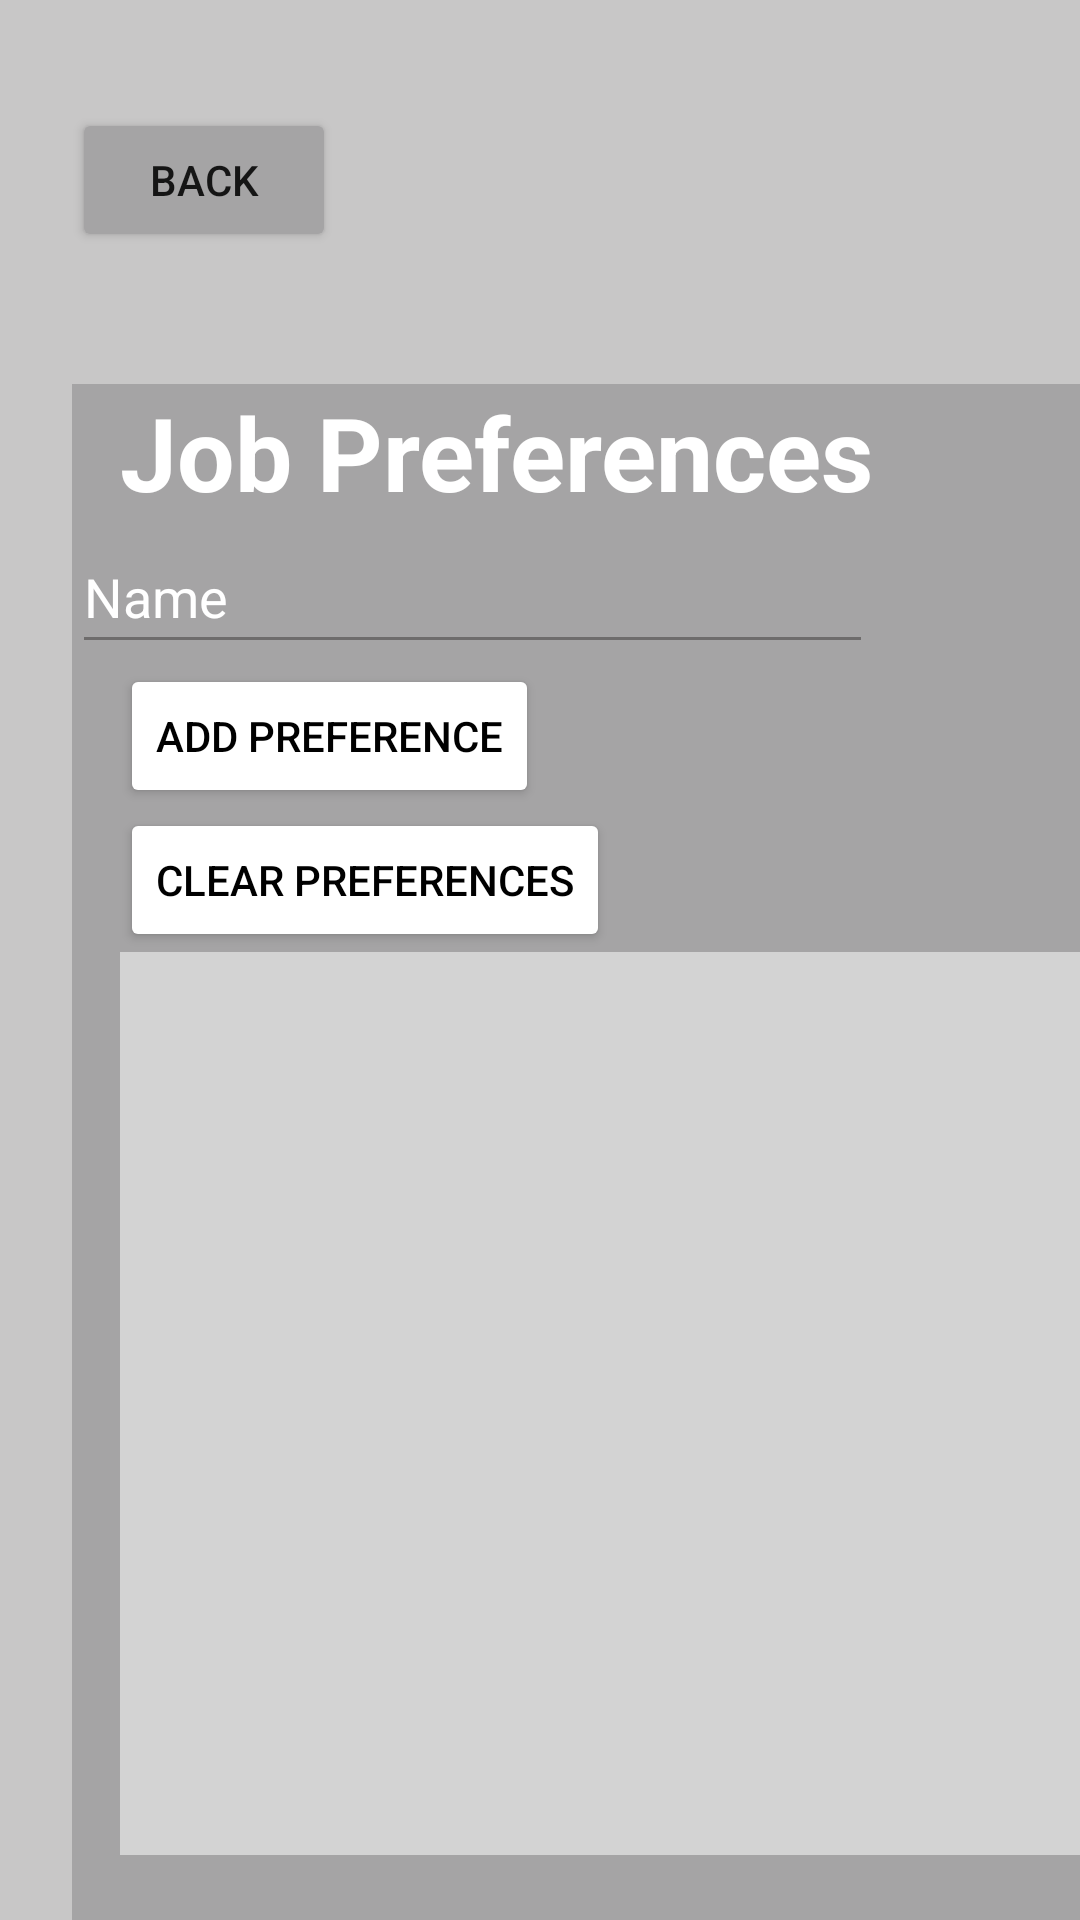

Produce the Android XML layout that renders to this screen, including the resource entries it uses.
<!-- AndroidManifest.xml: application theme Theme.Gorup16Project -->
<!-- res/layout/preferences_employee.xml -->
<?xml version="1.0" encoding="utf-8"?>
<androidx.constraintlayout.widget.ConstraintLayout xmlns:android="http://schemas.android.com/apk/res/android"
    xmlns:app="http://schemas.android.com/apk/res-auto"
    xmlns:tools="http://schemas.android.com/tools"
    android:layout_width="match_parent"
    android:layout_height="match_parent"
    android:background="#C8C7C7"
    android:backgroundTint="#C8C7C7">

    <Button
        android:id="@+id/backFromPreference"
        android:layout_width="wrap_content"
        android:layout_height="wrap_content"
        android:layout_marginStart="24dp"
        android:layout_marginBottom="44dp"
        android:backgroundTint="#A5A4A5"
        android:text="Back"
        app:layout_constraintBottom_toTopOf="@+id/linearLayout"
        app:layout_constraintStart_toStartOf="parent" />

    <LinearLayout
        android:id="@+id/linearLayout"
        android:layout_width="364dp"
        android:layout_height="528dp"
        android:layout_marginStart="24dp"
        android:layout_marginTop="128dp"
        android:background="#A5A4A5"
        android:orientation="vertical"
        app:layout_constraintStart_toStartOf="parent"
        app:layout_constraintTop_toTopOf="parent">

        <TextView
            android:id="@+id/JobPreferences"
            android:layout_width="wrap_content"
            android:layout_height="wrap_content"
            android:layout_marginHorizontal="16dp"
            android:text="Job Preferences"
            android:textAppearance="@style/TextAppearance.AppCompat.Display1"
            android:textColor="@color/white"
            android:textStyle="bold" />

        <EditText
            android:id="@+id/setName"
            android:layout_width="267dp"
            android:layout_height="wrap_content"
            android:ems="10"
            android:inputType="textPersonName"
            android:minHeight="48dp"
            android:hint="Name"
            android:backgroundTint="#6E6C6C"
            android:textColor="@color/white"
            android:textColorHint="@color/white"/>

        <Button
            android:id="@+id/addPreference"
            android:layout_width="wrap_content"
            android:layout_height="wrap_content"
            android:backgroundTint="@android:color/background_light"
            android:minHeight="48dp"
            android:text="Add Preference"
            android:layout_marginHorizontal="16dp"
            android:textColor="@color/black" />

        <Button
            android:id="@+id/clearPreferences"
            android:layout_width="wrap_content"
            android:layout_height="wrap_content"
            android:backgroundTint="@android:color/background_light"
            android:minHeight="48dp"
            android:text="Clear Preferences"
            android:layout_marginHorizontal="16dp"
            android:textColor="@color/black" />

        <ListView
            android:id="@+id/jobPreferences"
            android:layout_width="match_parent"
            android:layout_height="301dp"
            android:layout_marginHorizontal="16dp"
            android:background="#D3D3D3" />
    </LinearLayout>


</androidx.constraintlayout.widget.ConstraintLayout>
<!-- resources referenced by this layout -->
<resources>
  <style name="Theme.Gorup16Project" parent="Theme.MaterialComponents.DayNight.DarkActionBar">
          
          <item name="colorPrimary">@color/purple_500</item>
          <item name="colorPrimaryVariant">@color/purple_700</item>
          <item name="colorOnPrimary">@color/white</item>
          
          <item name="colorSecondary">@color/teal_200</item>
          <item name="colorSecondaryVariant">@color/teal_700</item>
          <item name="colorOnSecondary">@color/black</item>
          
          <item name="android:statusBarColor">?attr/colorPrimaryVariant</item>
          
      </style>
  <!-- not gathered from this repository: default colours our renderer supplied (Android Studio template values) -->
  <color name="purple_500">#FF6200EE</color>
  <color name="purple_700">#FF3700B3</color>
  <color name="teal_200">#FF03DAC5</color>
  <color name="teal_700">#FF018786</color>
  <color name="black">#FF000000</color>
  <color name="white">#FFFFFFFF</color>
</resources>
